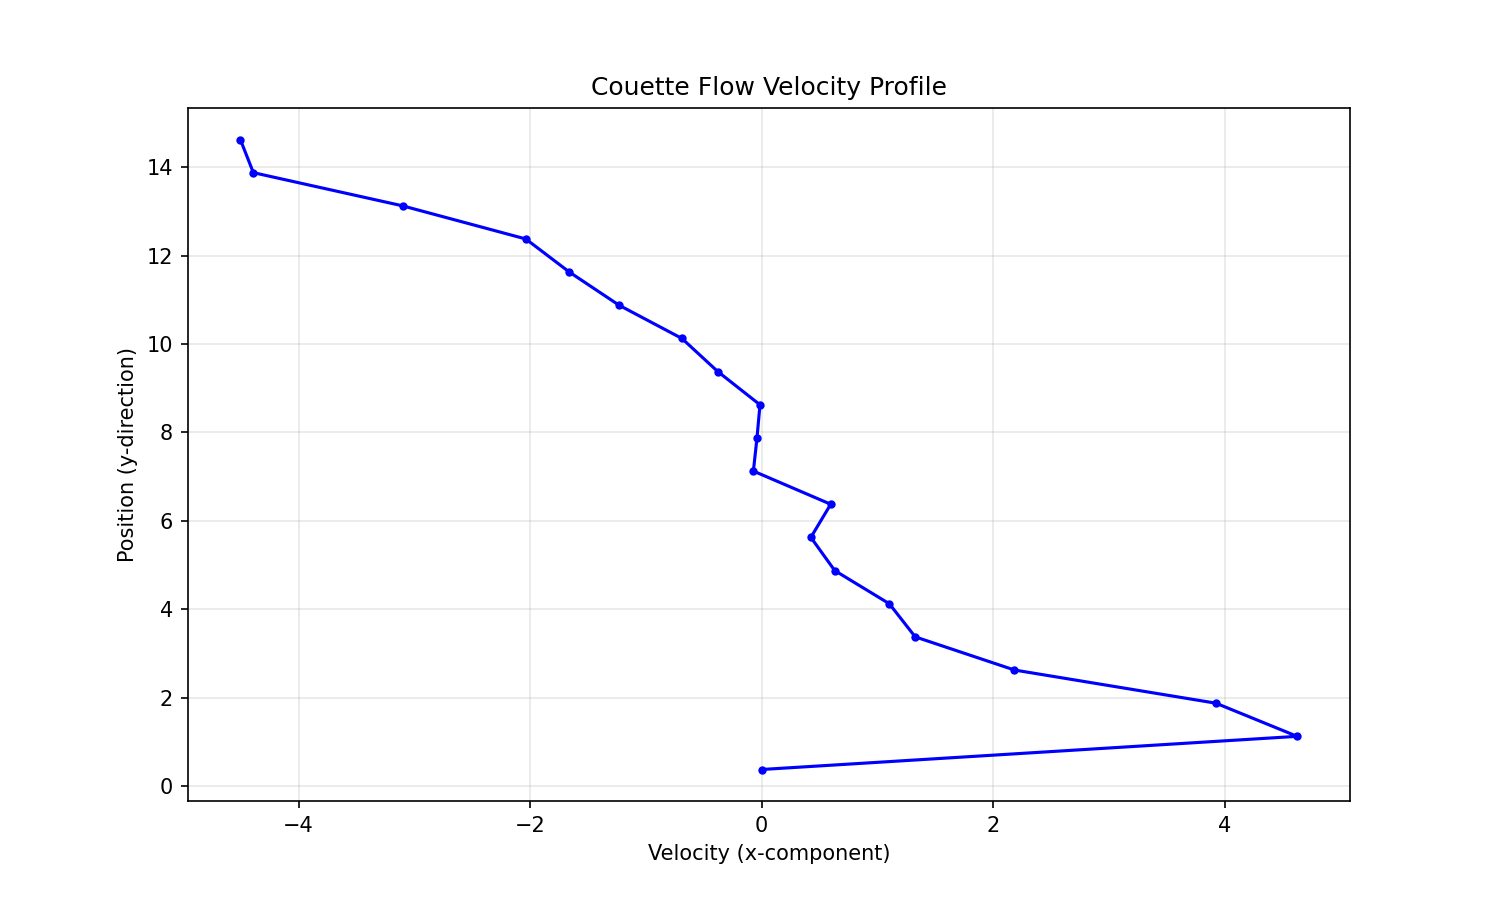

Source data for this figure (header and first rows):
# y, vx
3.750000000000000000e-01, 0.000000000000000000e+00
1.125000000000000000e+00, 4.625289299989637115e+00
1.875000000000000000e+00, 3.923511720724387697e+00
2.625000000000000000e+00, 2.183531380211596318e+00
3.375000000000000000e+00, 1.326384965664784810e+00
4.125000000000000000e+00, 1.102203299475708054e+00
4.875000000000000000e+00, 6.310995973654490721e-01
5.625000000000000000e+00, 4.249874017992189557e-01
6.375000000000000000e+00, 5.962794651523493084e-01
7.125000000000000000e+00, -7.152777717464905982e-02
7.875000000000000000e+00, -4.035778832878533784e-02
8.625000000000000000e+00, -1.457199545504097790e-02
9.375000000000000000e+00, -3.784626661995056374e-01
1.012500000000000000e+01, -6.889502548412751448e-01
1.087500000000000000e+01, -1.230605279839498634e+00
1.162500000000000000e+01, -1.660163897247390663e+00
1.237500000000000000e+01, -2.037209538906739947e+00
1.312500000000000000e+01, -3.102186764520123763e+00
1.387500000000000000e+01, -4.390482244623706620e+00
1.462500000000000000e+01, -4.502886405227378930e+00
